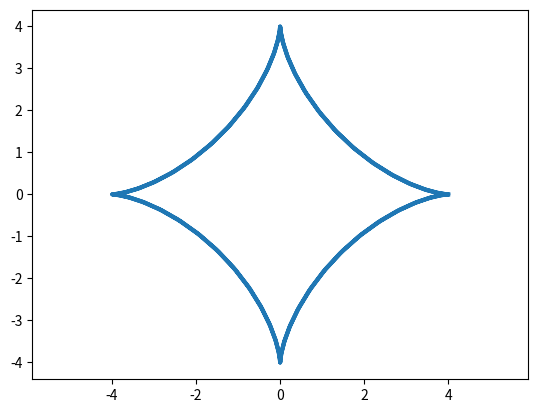

Generate this figure with matplotlib:
import matplotlib.pyplot as plt
import numpy as np


def astr(R):
    t = np.arange(-2*np.pi, 2*np.pi, 0.1)  # Параметр

    x = R * (np.cos(t))**3
    y = R * (np.sin(t))**3

    plt.plot(x, y, lw=3)
    plt.axis('equal')
    plt.savefig('astr.png')



astr(4)
